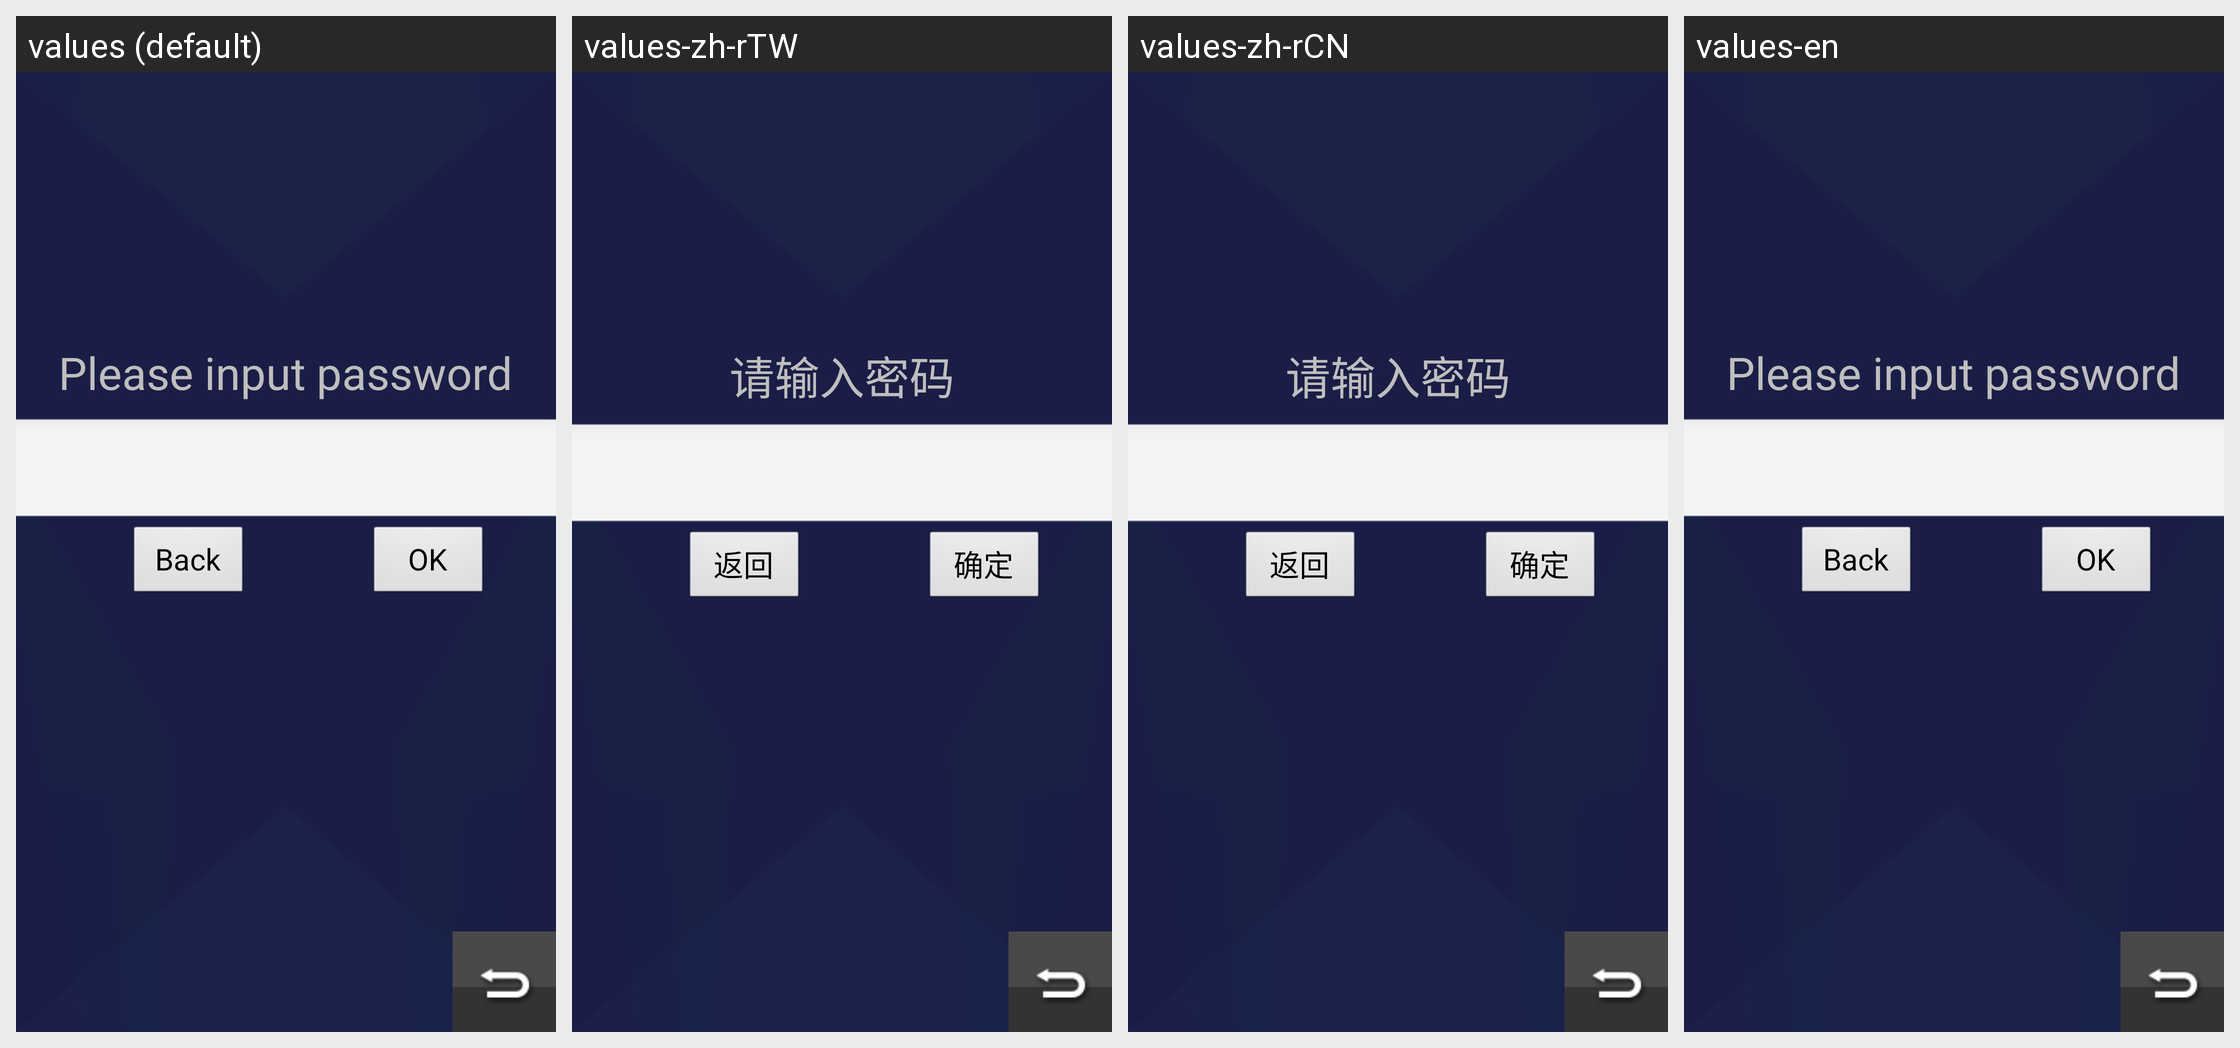

Translations of the strings shown on this Android screen, per locale in the grid:
Android screen res/layout/activity_setting.xml rendered under 4 locales, left to right: values (default), values-zh-rTW, values-zh-rCN, values-en. Device: Nexus 5 (rendered at 1080×1920; each locale shown at half size, 540×960, under a caption strip naming it); theme AppTheme.
Strings drawn on this screen, with the default value and each locale's value (text and hints the layout hard-codes, and strings that could not be matched under every locale, appear in the picture but are not listed):

input_psw
  values: Please input password
  values-zh-rTW: 请输入密码
  values-zh-rCN: 请输入密码
  values-en: Please input password

back
  values: Back
  values-zh-rTW: 返回
  values-zh-rCN: 返回
  values-en: Back

enter
  values: OK
  values-zh-rTW: 确定
  values-zh-rCN: 确定
  values-en: OK
